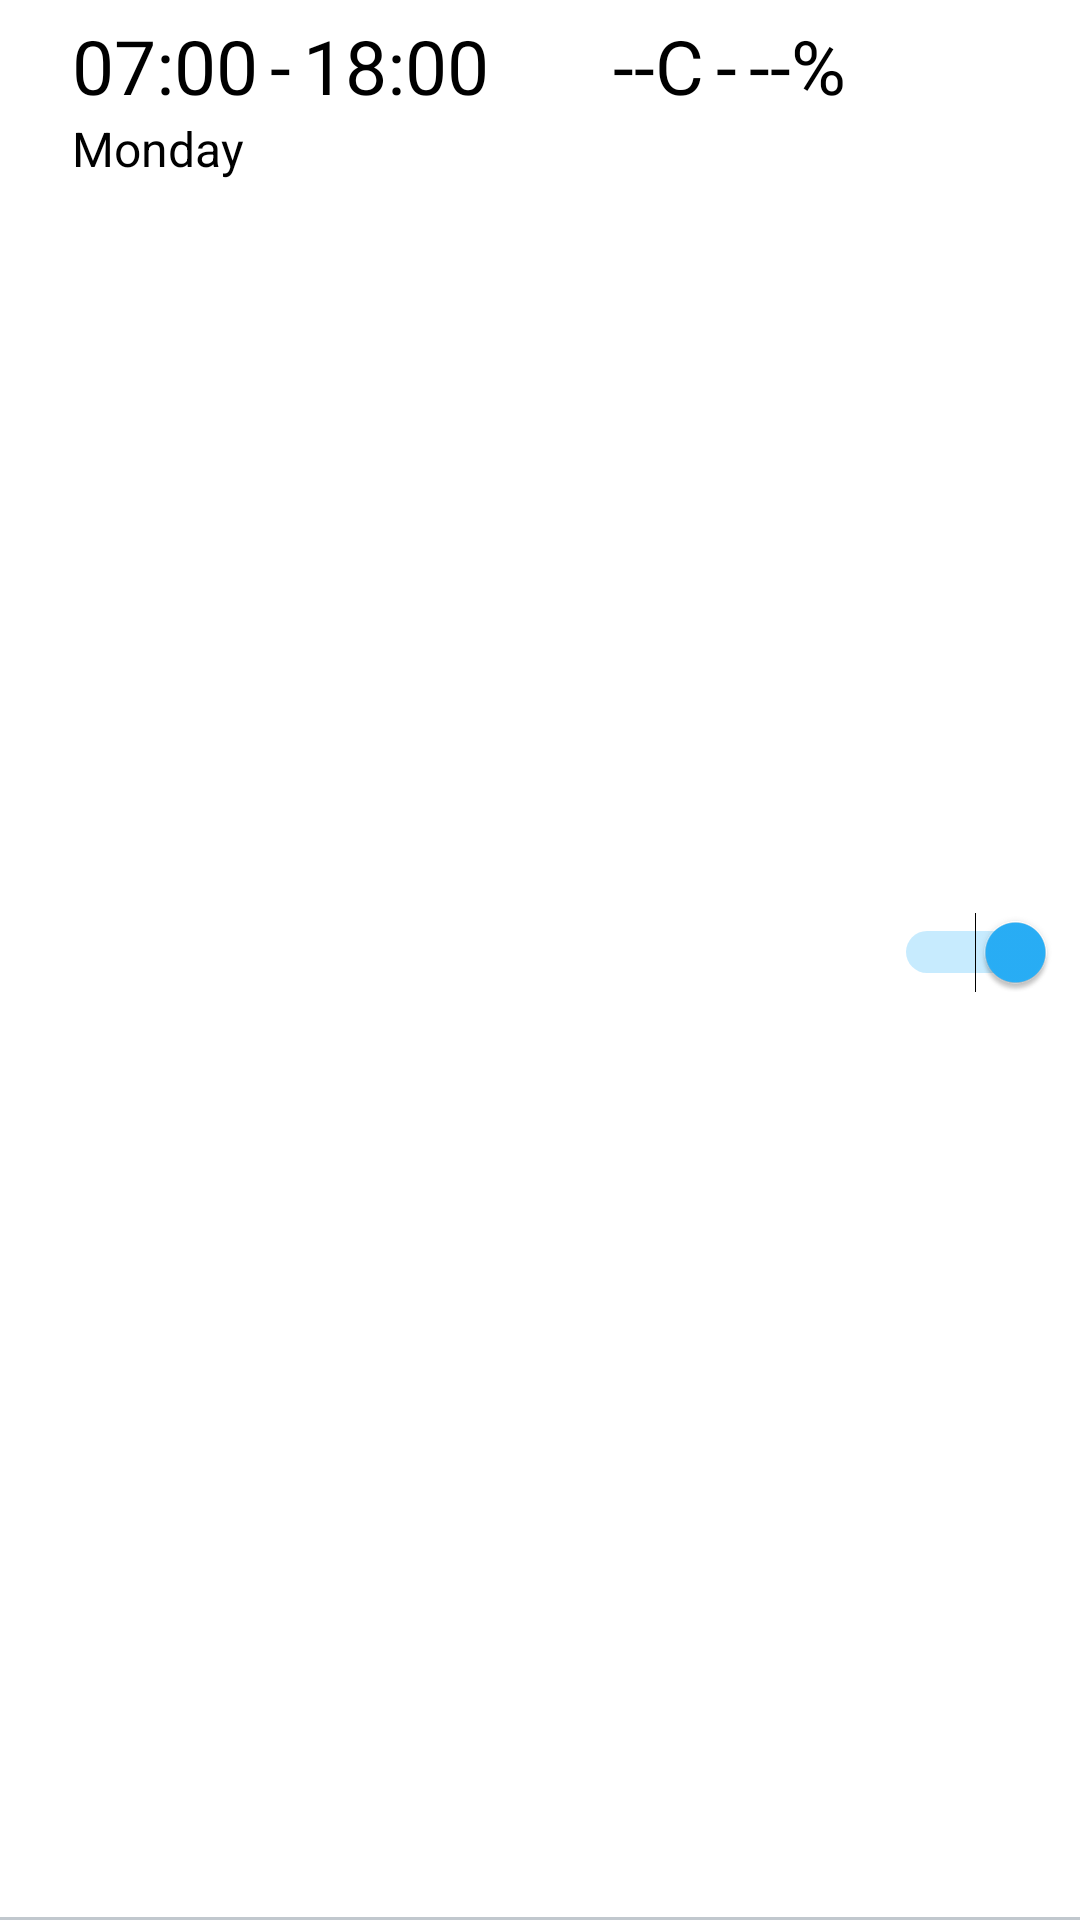

Write the Android layout XML for this screen, with the resource values it uses.
<!-- AndroidManifest.xml: application theme Theme.SmartController -->
<!-- res/layout/schedule_items.xml -->
<?xml version="1.0" encoding="utf-8"?>
<androidx.constraintlayout.widget.ConstraintLayout xmlns:android="http://schemas.android.com/apk/res/android"
    xmlns:app="http://schemas.android.com/apk/res-auto"
    android:layout_width="match_parent"
    android:layout_height="wrap_content"
    android:background="@drawable/schedule_items_bg"
    android:paddingTop="5dp"
    android:paddingBottom="10dp">

    <TextView
        android:id="@+id/startTime"
        android:layout_width="wrap_content"
        android:layout_height="wrap_content"
        android:layout_marginStart="24dp"
        android:text="07:00"
        android:textColor="@color/black"
        android:textSize="25sp"
        app:layout_constraintStart_toStartOf="parent"
        app:layout_constraintTop_toTopOf="parent" />

    <TextView
        android:id="@+id/textView12"
        android:layout_width="wrap_content"
        android:layout_height="wrap_content"
        android:layout_marginStart="4dp"
        android:text="-"
        android:textColor="@color/black"
        android:textSize="25sp"
        app:layout_constraintBottom_toBottomOf="@+id/startTime"
        app:layout_constraintStart_toEndOf="@+id/startTime"
        app:layout_constraintTop_toTopOf="@+id/startTime" />

    <TextView
        android:id="@+id/endTime"
        android:layout_width="wrap_content"
        android:layout_height="wrap_content"
        android:layout_marginStart="4dp"
        android:text="18:00"
        android:textColor="@color/black"
        android:textSize="25sp"
        app:layout_constraintBottom_toBottomOf="@+id/textView12"
        app:layout_constraintStart_toEndOf="@+id/textView12"
        app:layout_constraintTop_toTopOf="@+id/textView12" />

    <TextView
        android:id="@+id/startDay"
        android:layout_width="wrap_content"
        android:layout_height="wrap_content"
        android:layout_marginStart="24dp"
        android:text="Monday"
        android:textColor="@color/black"
        android:textSize="16sp"
        app:layout_constraintStart_toStartOf="parent"
        app:layout_constraintTop_toBottomOf="@+id/startTime" />


    <TextView
        android:id="@+id/temp"
        android:layout_width="wrap_content"
        android:layout_height="wrap_content"
        android:layout_marginEnd="4dp"
        android:text="--C"
        android:textColor="@color/black"
        android:textSize="25sp"
        app:layout_constraintBottom_toBottomOf="@+id/endTime"
        app:layout_constraintEnd_toStartOf="@+id/textView19"
        app:layout_constraintTop_toTopOf="@+id/endTime" />

    <TextView
        android:id="@+id/textView19"
        android:layout_width="wrap_content"
        android:layout_height="wrap_content"
        android:layout_marginEnd="4dp"
        android:text="-"
        android:textColor="@color/black"
        android:textSize="25sp"
        app:layout_constraintBottom_toBottomOf="@+id/temp"
        app:layout_constraintEnd_toStartOf="@+id/humid"
        app:layout_constraintTop_toTopOf="@+id/temp" />

    <TextView
        android:id="@+id/humid"
        android:layout_width="wrap_content"
        android:layout_height="wrap_content"
        android:layout_marginEnd="16dp"
        android:text="--%"
        android:textColor="@color/black"
        android:textSize="25sp"
        app:layout_constraintBottom_toBottomOf="@+id/textView19"
        app:layout_constraintEnd_toStartOf="@+id/schedule_sw"
        app:layout_constraintTop_toTopOf="@+id/textView19" />

    <Switch
        android:id="@+id/schedule_sw"
        android:layout_width="wrap_content"
        android:layout_height="wrap_content"
        android:layout_marginEnd="8dp"
        android:checked="true"
        android:textColor="#f00"
        android:textOff="Off"
        android:textOn="On"
        android:theme="@style/SCBSwitch"
        app:layout_constraintBottom_toBottomOf="parent"
        app:layout_constraintEnd_toEndOf="parent"
        app:layout_constraintTop_toTopOf="parent" />
</androidx.constraintlayout.widget.ConstraintLayout>
<!-- resources referenced by this layout -->
<resources>
  <!-- drawable schedule_items_bg (drawable) -->
  <?xml version="1.0" encoding="utf-8"?>
  <layer-list xmlns:android="http://schemas.android.com/apk/res/android">
      <item
          android:bottom="0dp"
          android:left="-6dp"
          android:right="-6dp"
          android:top="-6dp">
  
          <shape android:shape="rectangle">
              <solid android:color="#fff" />
              <stroke
                  android:width="1dp"
                  android:color="#C1C8CE" />
          </shape>
      </item>
  </layer-list>
  <style name="SCBSwitch" parent="Theme.AppCompat.Light">
          
          <item name="colorControlActivated">#29B0F9</item>
  
          
          <item name="colorSwitchThumbNormal">#f1f1f1
          </item>
  
          
          <item name="android:colorForeground">#42221f1f
          </item>
      </style>
  <style name="Theme.SmartController" parent="Theme.AppCompat.DayNight.NoActionBar">
          
          <item name="colorPrimary">@color/purple_500</item>
          <item name="colorPrimaryVariant">@color/purple_700</item>
          <item name="colorOnPrimary">@color/white</item>
          
          <item name="colorSecondary">@color/teal_200</item>
          <item name="colorSecondaryVariant">@color/teal_700</item>
          <item name="colorOnSecondary">@color/black</item>
          
          <item name="android:statusBarColor" tools:targetApi="l">?attr/colorPrimaryVariant</item>
          
      </style>
  <!-- not gathered from this repository: default colours our renderer supplied (Android Studio template values) -->
  <color name="purple_500">#FF6200EE</color>
  <color name="purple_700">#FF3700B3</color>
  <color name="teal_200">#FF03DAC5</color>
  <color name="teal_700">#FF018786</color>
  <color name="black">#FF000000</color>
  <color name="white">#FFFFFFFF</color>
</resources>
